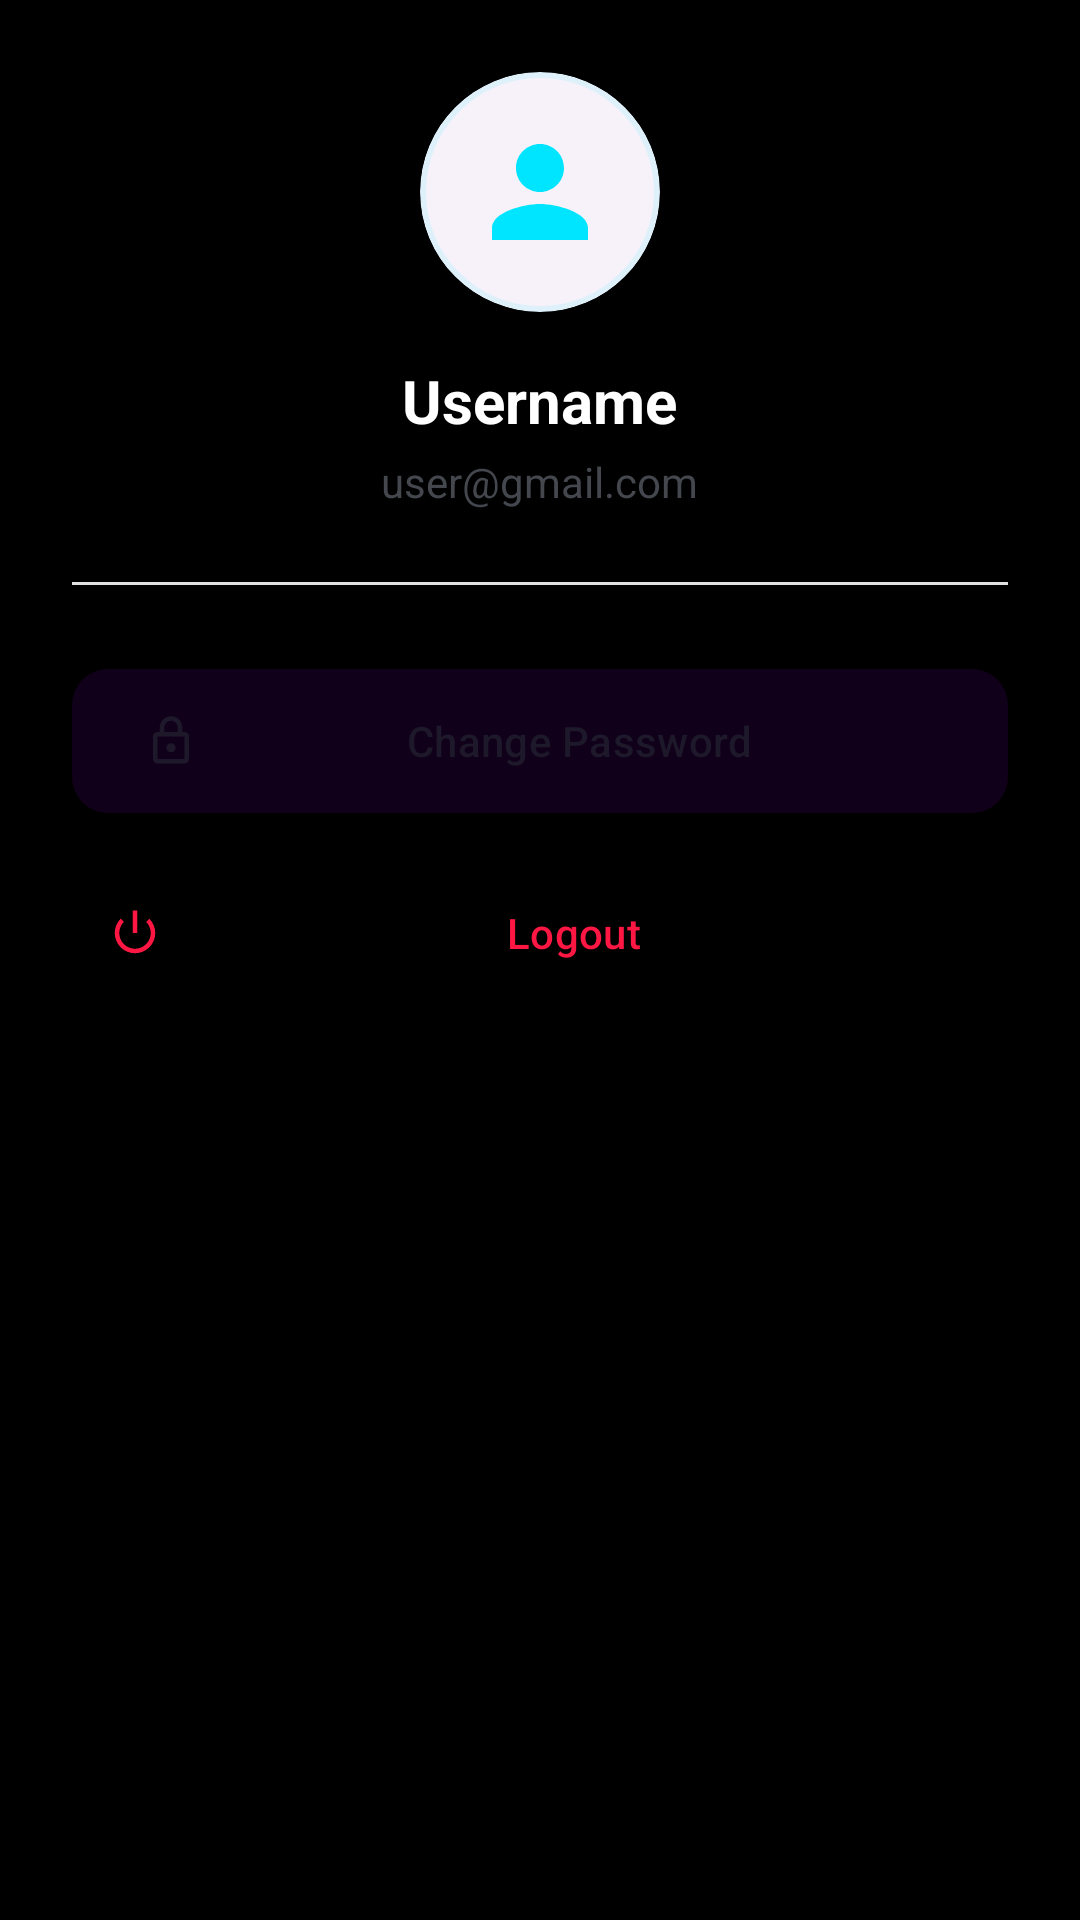

Android layout source for this screen:
<!-- AndroidManifest.xml: application theme Theme.Loc -->
<!-- res/layout/dialog_profile.xml -->
<?xml version="1.0" encoding="utf-8"?>
<LinearLayout xmlns:android="http://schemas.android.com/apk/res/android"
    xmlns:app="http://schemas.android.com/apk/res-auto"
    android:layout_width="match_parent"
    android:layout_height="wrap_content"
    android:orientation="vertical"
    android:padding="24dp"
    android:gravity="center_horizontal">

    <com.google.android.material.card.MaterialCardView
        android:layout_width="80dp"
        android:layout_height="80dp"
        app:cardCornerRadius="40dp"
        app:cardElevation="0dp"
        app:strokeWidth="2dp"
        app:strokeColor="@color/primary_container">

        <ImageView
            android:layout_width="match_parent"
            android:layout_height="match_parent"
            android:padding="16dp"
            android:src="@drawable/ic_profile"
            app:tint="@color/primary" />
    </com.google.android.material.card.MaterialCardView>

    <TextView
        android:id="@+id/tvUsername"
        android:layout_width="wrap_content"
        android:layout_height="wrap_content"
        android:layout_marginTop="16dp"
        android:text="Username"
        android:textSize="20sp"
        android:textStyle="bold"
        android:textColor="@color/on_surface" />

    <TextView
        android:id="@+id/tvUserEmail"
        android:layout_width="wrap_content"
        android:layout_height="wrap_content"
        android:layout_marginTop="4dp"
        android:text="user@gmail.com"
        android:textSize="14sp"
        android:textColor="@color/gray_dark" />

    <View
        android:layout_width="match_parent"
        android:layout_height="1dp"
        android:layout_marginTop="24dp"
        android:background="@color/gray_light" />

    <com.google.android.material.button.MaterialButton
        android:id="@+id/btnChangePassword"
        style="@style/Widget.Material3.Button.TonalButton"
        android:layout_width="match_parent"
        android:layout_height="56dp"
        android:layout_marginTop="24dp"
        android:text="Change Password"
        app:icon="@drawable/ic_lock"
        app:cornerRadius="12dp" />

    <com.google.android.material.button.MaterialButton
        android:id="@+id/btnLogout"
        style="@style/Widget.Material3.Button.TextButton"
        android:layout_width="match_parent"
        android:layout_height="56dp"
        android:layout_marginTop="8dp"
        android:text="Logout"
        android:textColor="@color/error"
        app:icon="@android:drawable/ic_lock_power_off"
        app:iconTint="@color/error" />

</LinearLayout>
<!-- resources referenced by this layout -->
<resources>
  <color name="error">#FF1744</color>
  <color name="gray_dark">#44474E</color>
  <color name="gray_light">#E0E0E0</color>
  <color name="on_surface">#FFFFFF</color>
  <color name="primary">#00E5FF</color>
  <color name="primary_container">#1A00E5FF</color>
  <!-- drawable ic_lock (drawable) -->
  <vector xmlns:android="http://schemas.android.com/apk/res/android"
      android:width="24dp"
      android:height="24dp"
      android:viewportWidth="24"
      android:viewportHeight="24"
      android:tint="?attr/colorControlNormal">
      <path
          android:fillColor="@android:color/white"
          android:pathData="M18,8h-1V6c0,-2.76 -2.24,-5 -5,-5S7,3.24 7,6v2H6c-1.1,0 -2,0.9 -2,2v10c0,1.1 0.9,2 2,2h12c1.1,0 2,-0.9 2,-2V10C20,8.9 19.1,8 18,8zM9,6c0,-1.66 1.34,-3 3,-3s3,1.34 3,3v2H9V6zM18,20H6V10h12V20zM12,13c-1.1,0 -2,0.9 -2,2s0.9,2 2,2s2,-0.9 2,-2S13.1,13 12,13z" />
  </vector>
  <!-- drawable ic_profile (drawable) -->
  <vector xmlns:android="http://schemas.android.com/apk/res/android"
      android:width="24dp"
      android:height="24dp"
      android:viewportWidth="24"
      android:viewportHeight="24"
      android:tint="?attr/colorControlNormal">
      <path
          android:fillColor="@android:color/white"
          android:pathData="M12,12c2.21,0 4,-1.79 4,-4s-1.79,-4 -4,-4s-4,1.79 -4,4S9.79,12 12,12zM12,14c-2.67,0 -8,1.34 -8,4v2h16v-2C20,15.34 14.67,14 12,14z" />
  </vector>
  <style name="Theme.Loc" parent="Base.Theme.Loc" />
  <color name="on_primary">#000000</color>
  <color name="secondary">#AA00FF</color>
  <color name="on_secondary">#FFFFFF</color>
  <color name="secondary_container">#1AAA00FF</color>
  <color name="background">#000000</color>
  <color name="surface">#000000</color>
  <color name="on_surface_variant">#B0BEC5</color>
  <style name="Widget.App.CardView" parent="Widget.Material3.CardView.Elevated">
          <item name="cardCornerRadius">20dp</item>
          <item name="cardElevation">2dp</item>
      </style>
  <style name="Widget.App.Button" parent="Widget.Material3.Button">
          <item name="cornerRadius">16dp</item>
      </style>
  <style name="Theme.Loc.PurpleDialog" parent="ThemeOverlay.Material3.MaterialAlertDialog">
          <item name="colorPrimary">@color/secondary</item> 
          <item name="colorOnSurface">@color/black</item>
          <item name="colorSurface">@color/white</item>
          <item name="android:textColorPrimary">@color/black</item>
          <item name="materialAlertDialogTitleTextStyle">@style/DialogTitleText</item>
      </style>
  <color name="black">#000000</color>
  <color name="white">#FFFFFF</color>
  <style name="DialogTitleText" parent="MaterialAlertDialog.Material3.Title.Text">
          <item name="android:textColor">@color/black</item>
          <item name="android:textStyle">bold</item>
      </style>
</resources>
